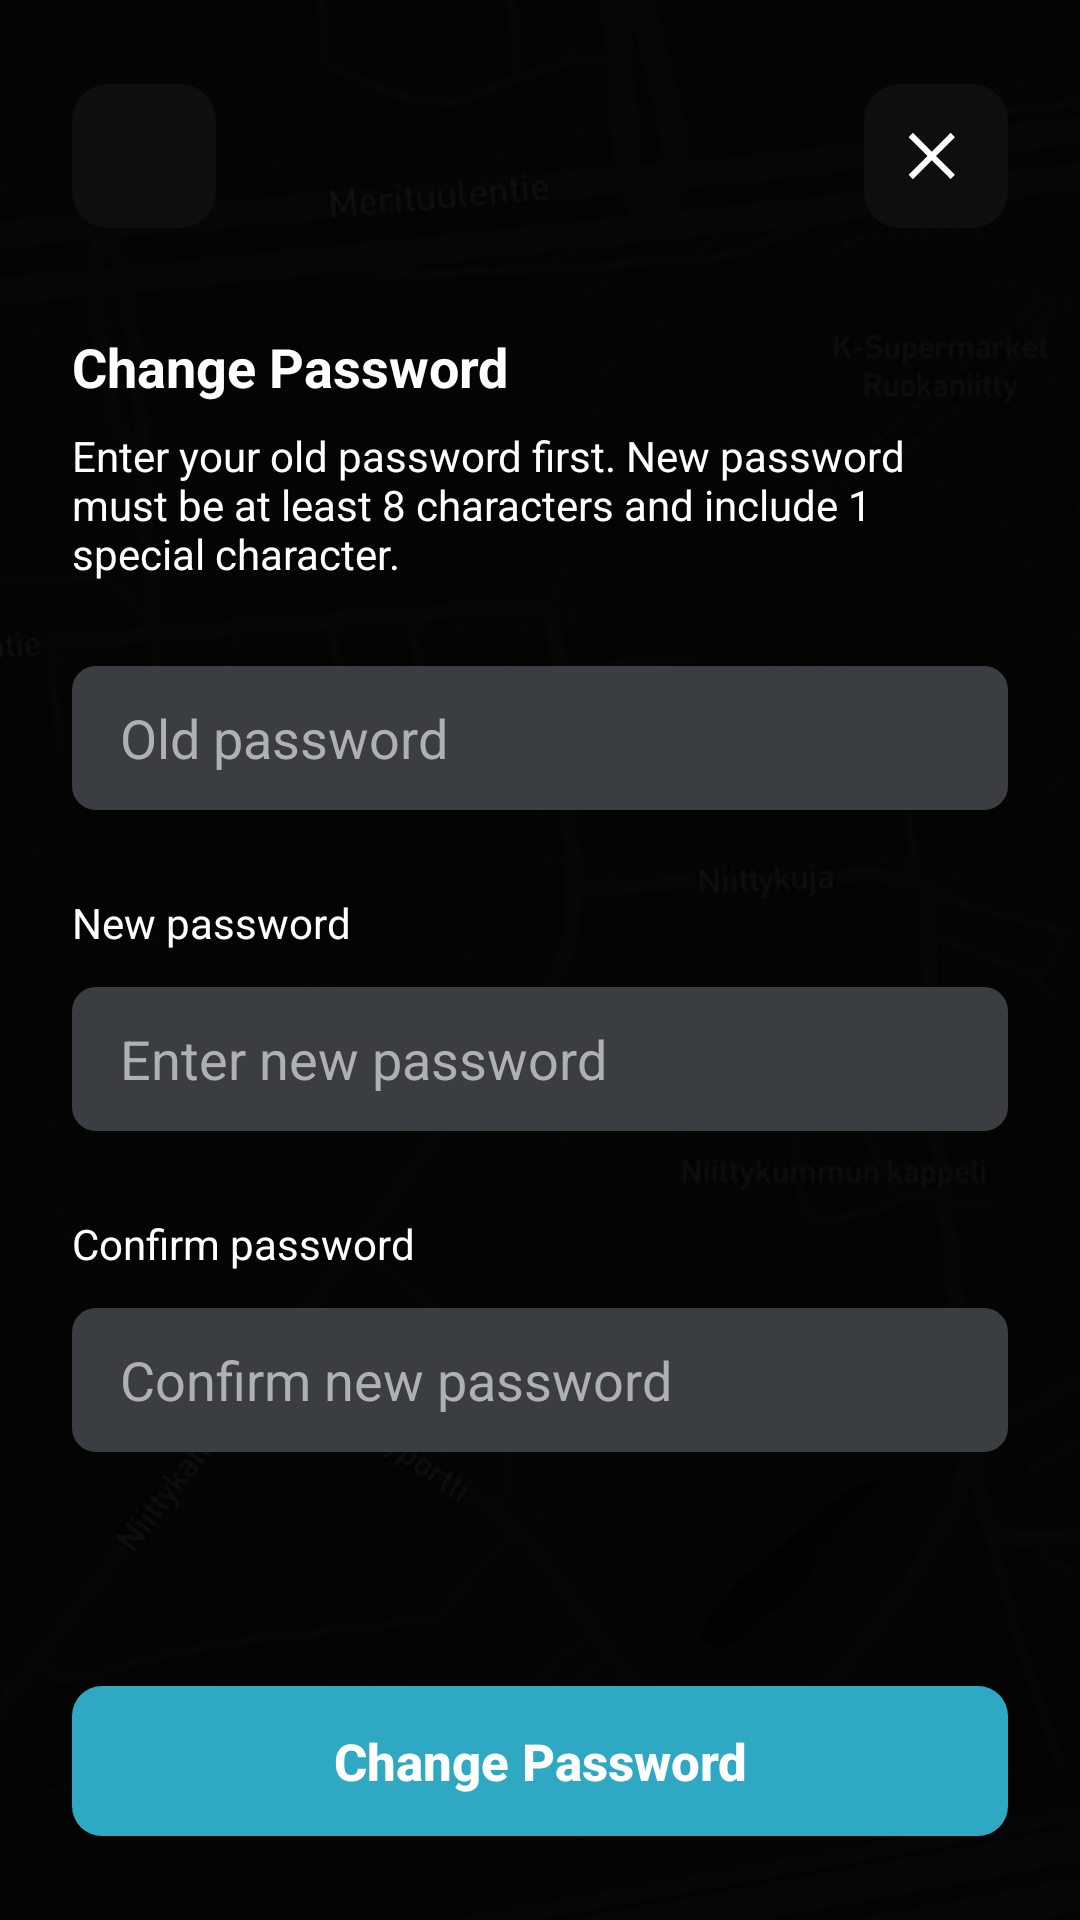

Write the Android layout XML for this screen, with the resource values it uses.
<!-- AndroidManifest.xml: application theme Theme.RiideIn -->
<!-- res/layout/activity_change_password.xml -->
<?xml version="1.0" encoding="utf-8"?>
<FrameLayout xmlns:android="http://schemas.android.com/apk/res/android"
    xmlns:app="http://schemas.android.com/apk/res-auto"
    android:id="@+id/main"
    android:layout_width="match_parent"
    android:layout_height="match_parent"
    android:background="#000000">

    <ImageView
        android:id="@+id/mapBackground"
        android:layout_width="match_parent"
        android:layout_height="match_parent"
        android:alpha="0.18"
        android:scaleType="centerCrop"
        android:src="@drawable/map_bg" />

    <LinearLayout
        android:layout_width="match_parent"
        android:layout_height="match_parent"
        android:orientation="vertical"
        android:paddingStart="24dp"
        android:paddingTop="28dp"
        android:paddingEnd="24dp"
        android:paddingBottom="28dp">

        <RelativeLayout
            android:layout_width="match_parent"
            android:layout_height="48dp">

            <ImageButton
                android:id="@+id/backButton"
                android:layout_width="48dp"
                android:layout_height="48dp"
                android:layout_alignParentStart="true"
                android:layout_centerVertical="true"
                android:background="@drawable/round_dark_button_bg"
                android:contentDescription="@string/back"
                android:padding="13dp"
                android:src="@drawable/ic_back_custom"
                app:tint="@android:color/white" />

            <ImageButton
                android:id="@+id/closeButton"
                android:layout_width="48dp"
                android:layout_height="48dp"
                android:layout_alignParentEnd="true"
                android:layout_centerVertical="true"
                android:background="@drawable/round_dark_button_bg"
                android:contentDescription="@string/close"
                android:padding="13dp"
                android:src="@drawable/ic_close_custom"
                app:tint="@android:color/white" />
        </RelativeLayout>

        <TextView
            android:id="@+id/titleText"
            android:layout_width="wrap_content"
            android:layout_height="wrap_content"
            android:layout_marginTop="34dp"
            android:text="Change Password"
            android:textColor="@android:color/white"
            android:textSize="18sp"
            android:textStyle="bold" />

        <TextView
            android:id="@+id/subtitleText"
            android:layout_width="match_parent"
            android:layout_height="wrap_content"
            android:layout_marginTop="8dp"
            android:text="Enter your old password first. New password must be at least 8 characters and include 1 special character."
            android:textColor="@android:color/white"
            android:textSize="14sp" />

        <EditText
            android:id="@+id/oldPasswordEditText"
            android:layout_width="match_parent"
            android:layout_height="48dp"
            android:layout_marginTop="28dp"
            android:autofillHints="password"
            android:background="@drawable/driver_input_bg"
            android:hint="Old password"
            android:importantForAutofill="yes"
            android:inputType="textPassword"
            android:paddingStart="16dp"
            android:paddingEnd="16dp"
            android:textColor="@android:color/white"
            android:textColorHint="#B0B0B0" />

        <TextView
            android:id="@+id/newPasswordLabel"
            android:layout_width="wrap_content"
            android:layout_height="wrap_content"
            android:layout_marginTop="28dp"
            android:text="New password"
            android:textColor="@android:color/white"
            android:textSize="14sp" />

        <EditText
            android:id="@+id/newPasswordEditText"
            android:layout_width="match_parent"
            android:layout_height="48dp"
            android:layout_marginTop="12dp"
            android:autofillHints="newPassword"
            android:background="@drawable/driver_input_bg"
            android:hint="Enter new password"
            android:importantForAutofill="yes"
            android:inputType="textPassword"
            android:paddingStart="16dp"
            android:paddingEnd="16dp"
            android:textColor="@android:color/white"
            android:textColorHint="#B0B0B0" />

        <TextView
            android:id="@+id/confirmPasswordLabel"
            android:layout_width="wrap_content"
            android:layout_height="wrap_content"
            android:layout_marginTop="28dp"
            android:text="Confirm password"
            android:textColor="@android:color/white"
            android:textSize="14sp" />

        <EditText
            android:id="@+id/confirmPasswordEditText"
            android:layout_width="match_parent"
            android:layout_height="48dp"
            android:layout_marginTop="12dp"
            android:autofillHints="newPassword"
            android:background="@drawable/driver_input_bg"
            android:hint="Confirm new password"
            android:importantForAutofill="yes"
            android:inputType="textPassword"
            android:paddingStart="16dp"
            android:paddingEnd="16dp"
            android:textColor="@android:color/white"
            android:textColorHint="#B0B0B0" />

        <View
            android:layout_width="match_parent"
            android:layout_height="0dp"
            android:layout_weight="1" />

        <Button
            android:id="@+id/changePasswordButton"
            android:layout_width="match_parent"
            android:layout_height="50dp"
            android:layout_gravity="center_horizontal"
            android:background="@drawable/driver_mode_button_bg"
            android:text="Change Password"
            android:textAllCaps="false"
            android:textColor="@android:color/white"
            android:textSize="17sp"
            android:textStyle="bold" />

    </LinearLayout>

</FrameLayout>
<!-- resources referenced by this layout -->
<resources>
  <!-- drawable driver_input_bg (drawable) -->
  <?xml version="1.0" encoding="utf-8"?>
  <shape xmlns:android="http://schemas.android.com/apk/res/android">
      <solid android:color="#3A3D42" />
      <corners android:radius="8dp" />
  </shape>
  <!-- drawable driver_mode_button_bg (drawable) -->
  <?xml version="1.0" encoding="utf-8"?>
  <shape xmlns:android="http://schemas.android.com/apk/res/android">
      <solid android:color="#2FA8C4" />
      <corners android:radius="10dp" />
  </shape>
  <!-- drawable ic_close_custom (drawable) -->
  <?xml version="1.0" encoding="utf-8"?>
  <vector xmlns:android="http://schemas.android.com/apk/res/android"
      android:width="24dp"
      android:height="24dp"
      android:viewportWidth="24"
      android:viewportHeight="24">
      <path
          android:fillColor="#FFFFFF"
          android:pathData="M18.3,5.71L12,12l6.3,6.29 -1.41,1.41L10.59,13.41 4.29,19.71 2.88,18.29 9.17,12 2.88,5.71 4.29,4.29 10.59,10.59 16.89,4.29z" />
  </vector>
  <!-- drawable map_bg: png bitmap (drawable, 128419 bytes) -->
  <!-- drawable round_dark_button_bg (drawable) -->
  <?xml version="1.0" encoding="utf-8"?>
  <shape xmlns:android="http://schemas.android.com/apk/res/android">
      <solid android:color="#CC111111" />
      <corners android:radius="12dp" />
  </shape>
  <string name="back">Back</string>
  <string name="close">Close</string>
  <style name="Theme.RiideIn" parent="Theme.AppCompat.Light.NoActionBar" />
</resources>
